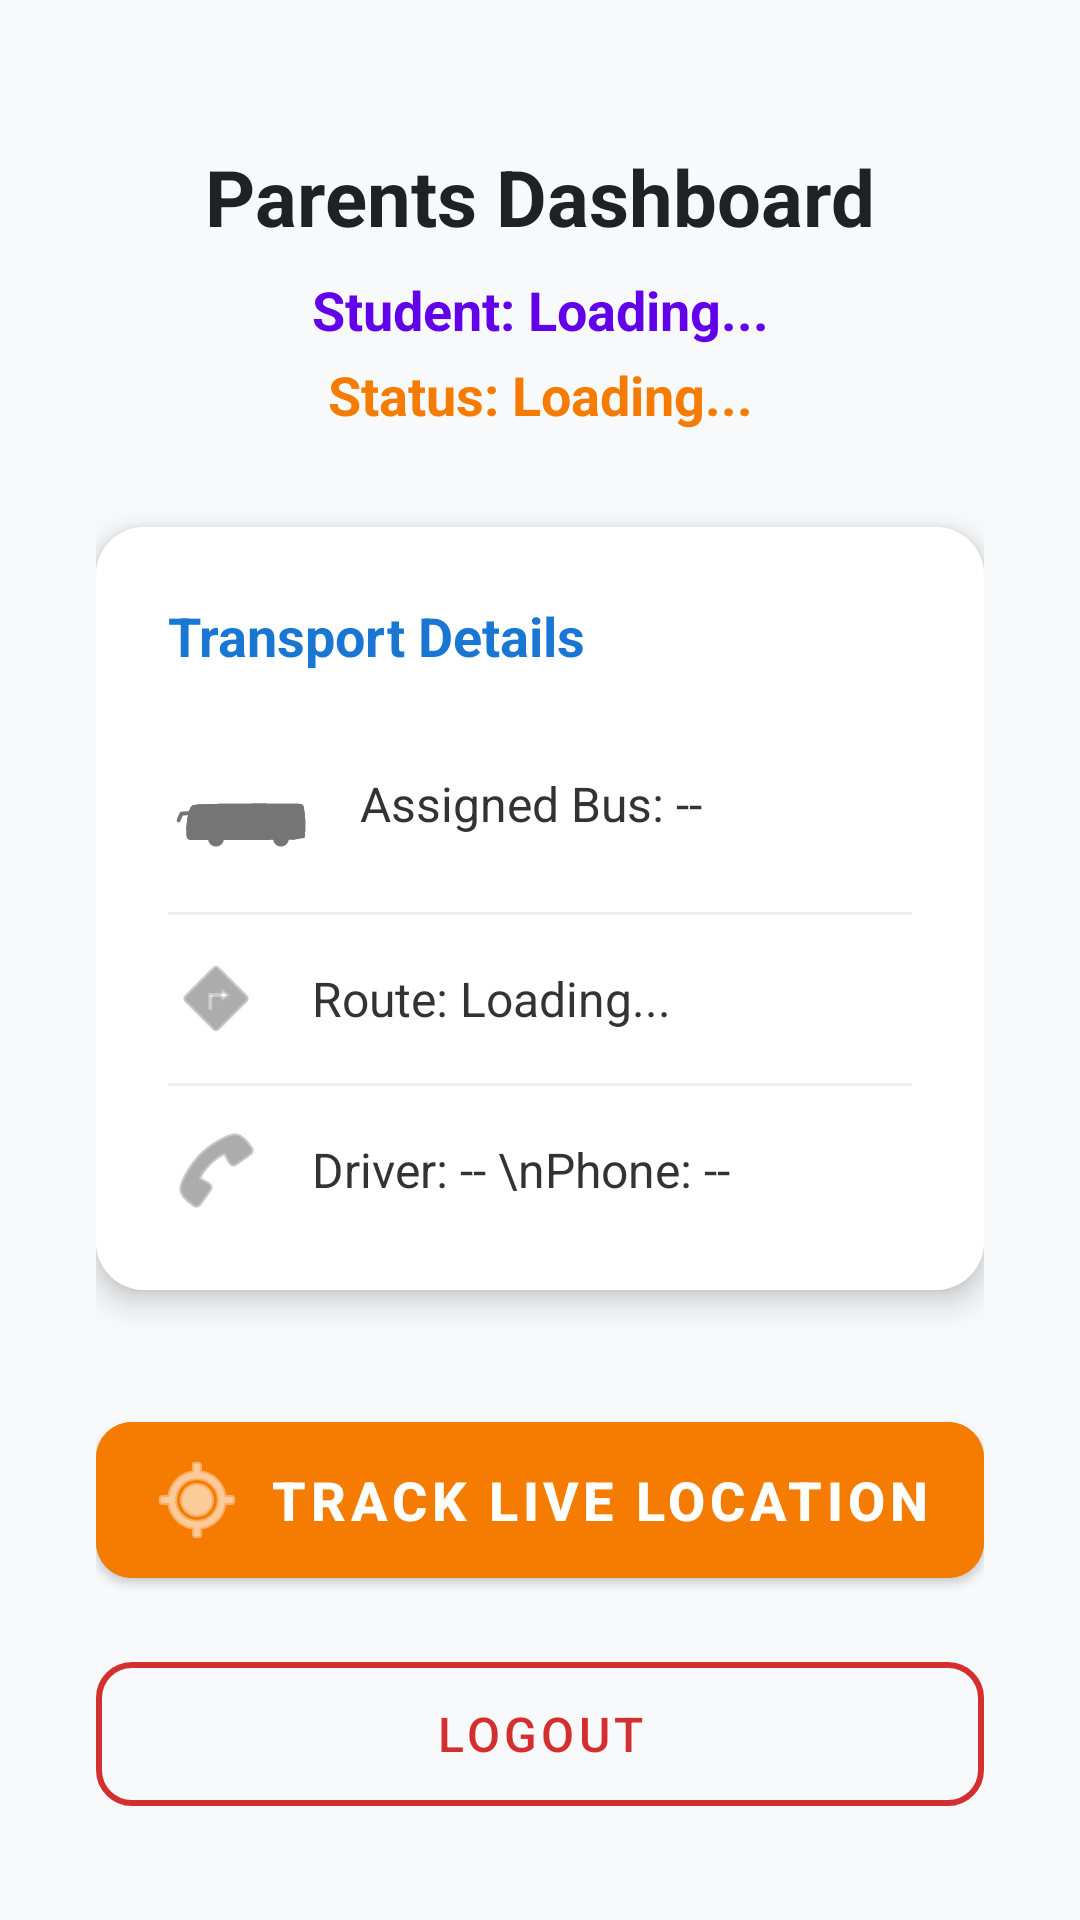

Layout XML and referenced resources for this Android screen:
<!-- AndroidManifest.xml: application theme Theme.FinalProjectSmartBusTrackingSystem -->
<!-- res/layout/activity_parent_dashboard.xml -->
<?xml version="1.0" encoding="utf-8"?>
<LinearLayout xmlns:android="http://schemas.android.com/apk/res/android"
    xmlns:app="http://schemas.android.com/apk/res-auto"
    android:layout_width="match_parent"
    android:layout_height="match_parent"
    android:orientation="vertical"
    android:padding="32dp"
    android:background="#F8F9FA">

    <TextView
        android:id="@+id/tv_parent_welcome"
        android:layout_width="match_parent"
        android:layout_height="wrap_content"
        android:text="Parents Dashboard"
        android:textAlignment="center"
        android:textSize="26sp"
        android:textStyle="bold"
        android:textColor="#202124"
        android:layout_marginTop="16dp"/>

    <TextView
        android:id="@+id/tv_child_info"
        android:layout_width="match_parent"
        android:layout_height="wrap_content"
        android:text="Student: Loading..."
        android:textSize="18sp"
        android:textStyle="bold"
        android:textAlignment="center"
        android:textColor="#6200EA"
        android:layout_marginTop="8dp"
        android:layout_marginBottom="4dp"/>
    <TextView
        android:id="@+id/tv_student_status"
        android:layout_width="match_parent"
        android:layout_height="wrap_content"
        android:text="Status: Loading..."
        android:textSize="18sp"
        android:textStyle="bold"
        android:textAlignment="center"
        android:textColor="#F57C00"
        android:layout_marginBottom="32dp"/>

    <com.google.android.material.card.MaterialCardView
        android:layout_width="match_parent"
        android:layout_height="wrap_content"
        app:cardCornerRadius="16dp"
        app:cardElevation="6dp"
        android:layout_marginBottom="32dp">

        <LinearLayout
            android:layout_width="match_parent"
            android:layout_height="wrap_content"
            android:orientation="vertical"
            android:padding="24dp"
            android:background="@android:color/white">

            <TextView
                android:layout_width="wrap_content"
                android:layout_height="wrap_content"
                android:text="Transport Details"
                android:textSize="18sp"
                android:textStyle="bold"
                android:textColor="#1976D2"
                android:layout_marginBottom="20dp"/>

            <TextView
                android:id="@+id/tv_parent_bus_details"
                android:layout_width="match_parent"
                android:layout_height="wrap_content"
                android:text="Assigned Bus: --"
                android:textSize="16sp"
                android:textColor="#333333"
                android:layout_marginBottom="12dp"
                app:drawableStartCompat="@drawable/ic_bus_marker"
                app:drawableTint="#757575"
                android:drawablePadding="16dp"
                android:gravity="center_vertical"/>

            <View
                android:layout_width="match_parent"
                android:layout_height="1dp"
                android:background="#EEEEEE"
                android:layout_marginBottom="12dp"/>

            <TextView
                android:id="@+id/tv_parent_route_details"
                android:layout_width="match_parent"
                android:layout_height="wrap_content"
                android:text="Route: Loading..."
                android:textSize="16sp"
                android:textColor="#333333"
                android:layout_marginBottom="12dp"
                app:drawableStartCompat="@android:drawable/ic_menu_directions"
                app:drawableTint="#757575"
                android:drawablePadding="16dp"
                android:gravity="center_vertical"/>

            <View
                android:layout_width="match_parent"
                android:layout_height="1dp"
                android:background="#EEEEEE"
                android:layout_marginBottom="12dp"/>

            <TextView
                android:id="@+id/tv_parent_driver_details"
                android:layout_width="match_parent"
                android:layout_height="wrap_content"
                android:text="Driver: -- \nPhone: --"
                android:textSize="16sp"
                android:textColor="#333333"
                app:drawableStartCompat="@android:drawable/ic_menu_call"
                app:drawableTint="#757575"
                android:drawablePadding="16dp"
                android:gravity="center_vertical"/>

        </LinearLayout>
    </com.google.android.material.card.MaterialCardView>

    <Space
        android:layout_width="match_parent"
        android:layout_height="0dp"
        android:layout_weight="1"/>

    <com.google.android.material.button.MaterialButton
        android:id="@+id/btn_track_child_bus"
        android:layout_width="match_parent"
        android:layout_height="64dp"
        android:text="Track Live Location"
        android:textSize="18sp"
        android:textStyle="bold"
        app:cornerRadius="12dp"
        android:backgroundTint="#F57C00"
        app:icon="@android:drawable/ic_menu_mylocation"
        app:iconGravity="textStart"
        android:layout_marginBottom="16dp"/>

    <com.google.android.material.button.MaterialButton
        android:id="@+id/btn_parent_logout"
        android:layout_width="match_parent"
        android:layout_height="60dp"
        android:text="Logout"
        android:textSize="16sp"
        app:cornerRadius="12dp"
        style="@style/Widget.MaterialComponents.Button.OutlinedButton"
        android:textColor="#D32F2F"
        app:strokeColor="#D32F2F"
        app:strokeWidth="2dp"/>

</LinearLayout>
<!-- resources referenced by this layout -->
<resources>
  <!-- drawable ic_bus_marker: vector/xml drawable (drawable, 3452 chars, omitted) -->
  <style name="Theme.FinalProjectSmartBusTrackingSystem" parent="Theme.MaterialComponents.Light.NoActionBar" />
</resources>
